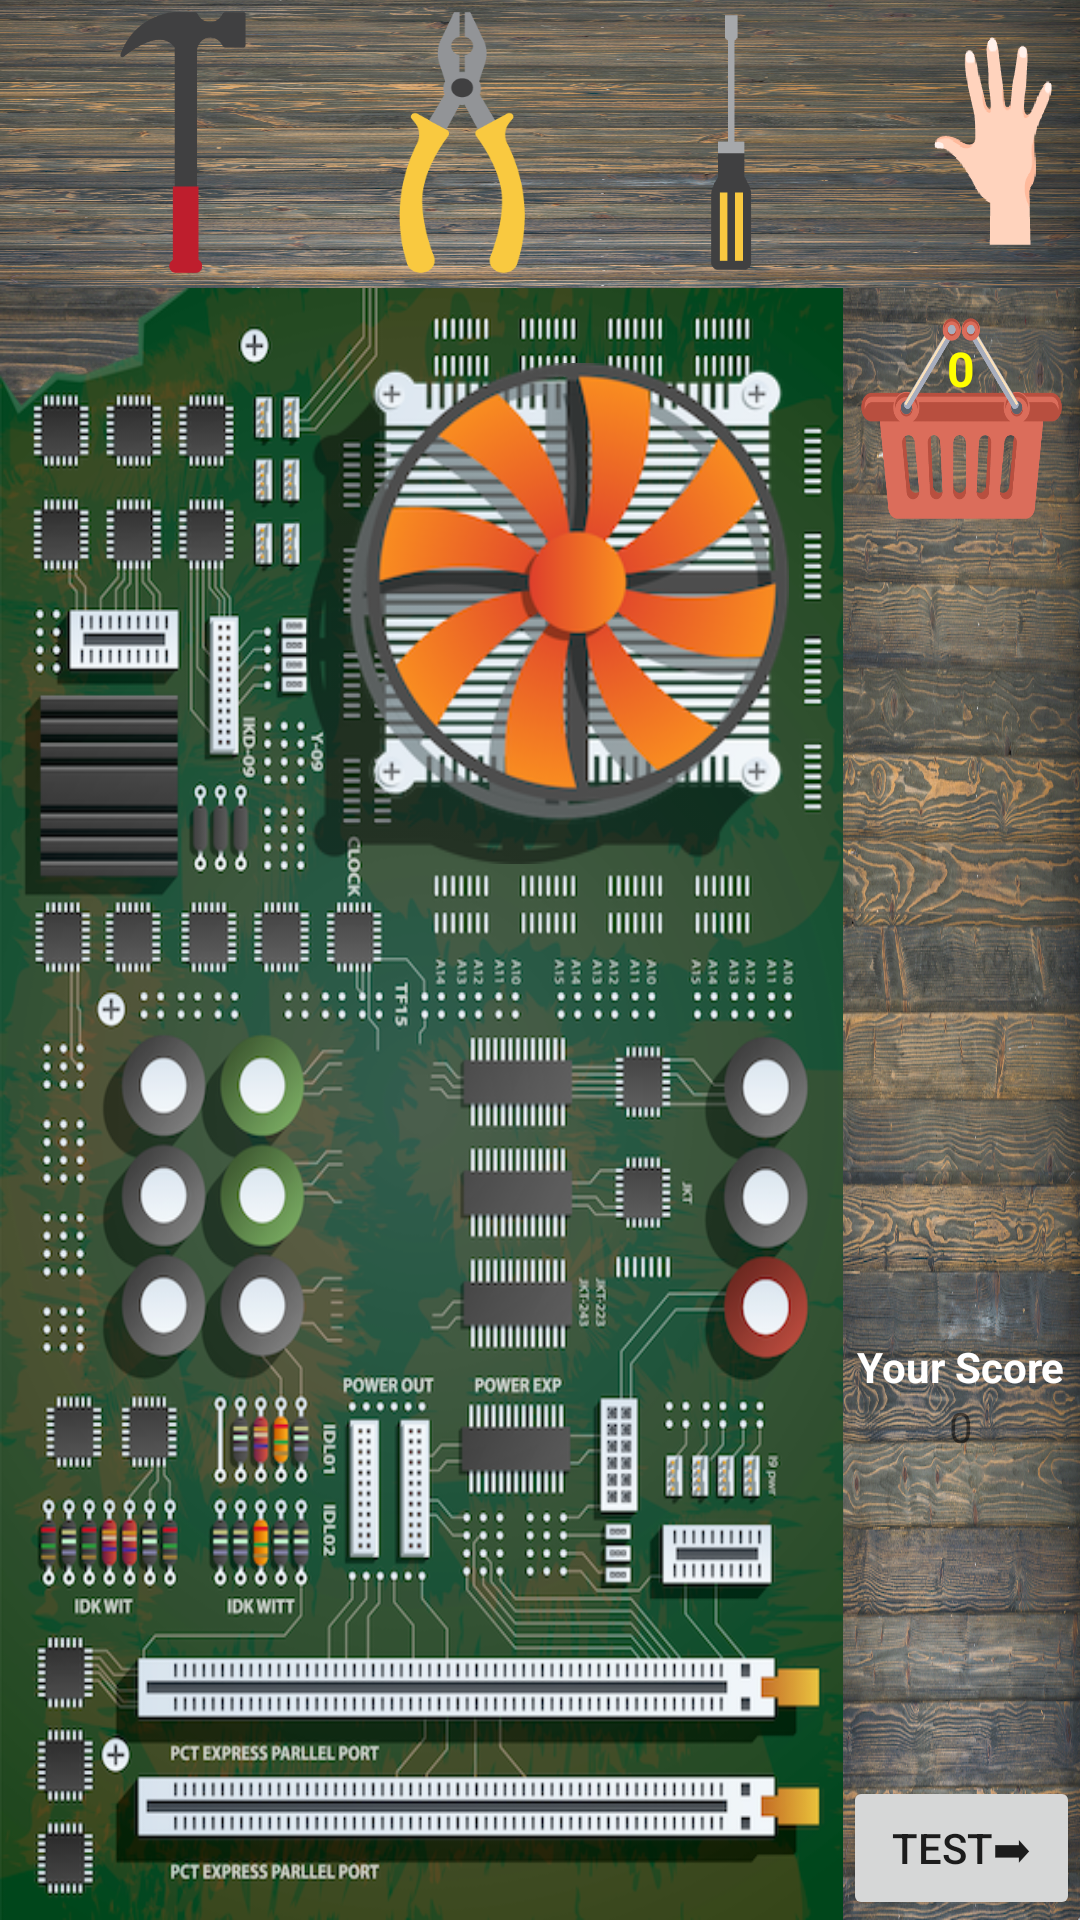

Layout XML and referenced resources for this Android screen:
<!-- AndroidManifest.xml: application theme AppTheme -->
<!-- res/layout/activity_game.xml -->
<?xml version="1.0" encoding="utf-8"?>
<LinearLayout xmlns:android="http://schemas.android.com/apk/res/android"
    xmlns:app="http://schemas.android.com/apk/res-auto"
    xmlns:tools="http://schemas.android.com/tools"
    android:layout_width="match_parent"
    android:layout_height="match_parent"    android:orientation="vertical"

    tools:context=".GameActivity">

    <RelativeLayout
        android:layout_width="match_parent"
        android:layout_height="match_parent"
        android:layout_weight="0.85"
        android:background="@drawable/table">

        <ToggleButton
            android:id="@+id/hammerButton"
            android:layout_width="42dp"
            android:layout_height="77dp"
            android:layout_alignParentStart="true"
            android:layout_alignParentTop="true"
            android:layout_alignParentBottom="true"
            android:layout_centerVertical="true"
            android:layout_marginStart="40dp"
            android:layout_marginTop="4dp"
            android:layout_marginBottom="5dp"
            android:background="@drawable/hammer_check"
            android:focusable="false"
            android:focusableInTouchMode="false"
            android:textOff=""
            android:textOn=""
            android:soundEffectsEnabled="false"/>

        <Button
            android:id="@+id/hammerHighlight"
            style="@style/HighlightStyle"
            android:layout_width="22dp"
            android:layout_height="22dp"
            android:layout_alignParentStart="true"
            android:layout_centerVertical="true"
            android:layout_marginStart="50dp"
            android:background="@drawable/highlight_button"
            android:visibility="invisible" />

        <ToggleButton
            android:id="@+id/plierButton"
            android:layout_width="42dp"
            android:layout_height="77dp"
            android:layout_alignParentStart="true"
            android:layout_alignParentTop="true"
            android:layout_alignParentBottom="true"
            android:layout_centerVertical="true"
            android:layout_marginStart="133dp"
            android:layout_marginTop="4dp"
            android:layout_marginBottom="5dp"
            android:background="@drawable/plier_check"
            android:focusable="false"
            android:focusableInTouchMode="false"
            android:textOff=""
            android:textOn="" />

        <ToggleButton
            android:id="@+id/screwdriverButton"
            android:layout_width="42dp"
            android:layout_height="77dp"
            android:layout_alignParentStart="true"
            android:layout_alignParentTop="true"
            android:layout_alignParentBottom="true"
            android:layout_centerVertical="true"
            android:layout_marginStart="222dp"
            android:layout_marginTop="4dp"
            android:layout_marginBottom="5dp"
            android:background="@drawable/screwdriver_check"
            android:focusable="false"
            android:focusableInTouchMode="false"
            android:textOff=""
            android:textOn="" />

        <ToggleButton
            android:id="@+id/handButton"
            android:layout_width="42dp"
            android:layout_height="77dp"
            android:layout_alignParentStart="true"
            android:layout_alignParentTop="true"
            android:layout_alignParentBottom="true"
            android:layout_centerVertical="true"
            android:layout_marginStart="310dp"
            android:layout_marginTop="4dp"
            android:layout_marginBottom="5dp"
            android:background="@drawable/hand_check"
            android:focusable="false"
            android:focusableInTouchMode="false"
            android:textOff=""
            android:textOn="" />


    </RelativeLayout>

    <RelativeLayout
        android:layout_width="match_parent"
        android:layout_height="match_parent"
        android:layout_weight="0.15"
        android:background="@drawable/table">

        <LinearLayout
            android:layout_width="match_parent"
            android:layout_height="match_parent"
            android:layout_alignParentStart="true"
            android:layout_alignParentTop="true"
            android:orientation="horizontal">

            <RelativeLayout
                android:layout_width="match_parent"
                android:layout_height="match_parent"
                android:layout_weight="0.22"
                android:background="@drawable/board">

                <Button
                    android:id="@+id/fanButton"
                    android:layout_width="161dp"
                    android:layout_height="167dp"
                    android:layout_alignParentTop="true"
                    android:layout_alignParentEnd="true"
                    android:layout_marginTop="25dp"
                    android:layout_marginEnd="18dp"
                    android:background="@drawable/fan" />

                <Button
                    android:id="@+id/hammerTool"
                    android:layout_width="wrap_content"
                    android:layout_height="125dp"
                    android:layout_alignStart="@+id/fanButton"
                    android:layout_alignTop="@+id/fanButton"
                    android:layout_alignEnd="@+id/fanButton"
                    android:layout_alignBottom="@+id/fanButton"
                    android:layout_marginStart="44dp"
                    android:layout_marginTop="17dp"
                    android:layout_marginEnd="65dp"
                    android:layout_marginBottom="31dp"
                    android:background="@drawable/hammer_check"
                    android:focusable="false"
                    android:focusableInTouchMode="false"
                    android:soundEffectsEnabled="false"
                    android:textOff=""
                    android:textOn=""
                    android:visibility="invisible" />

                
                
                
                
                
                
                
                
                
                
                
                
                
                
                
            </RelativeLayout>

            <RelativeLayout
                android:layout_width="match_parent"
                android:layout_height="match_parent"
                android:layout_weight="0.78"
                android:background="@drawable/table">

                <Button
                    android:id="@+id/testButton"
                    android:layout_width="wrap_content"
                    android:layout_height="wrap_content"
                    android:layout_alignParentStart="true"
                    android:layout_alignParentBottom="true"
                    android:layout_marginStart="0dp"
                    android:layout_marginBottom="0dp"
                    android:text="Test➡" />

                <RelativeLayout
                    android:id="@+id/badge_layout"
                    android:layout_width="wrap_content"
                    android:layout_height="wrap_content"
                    android:layout_centerHorizontal="true">

                    <Button
                        android:id="@+id/basket"
                        android:layout_width="67dp"
                        android:layout_height="67dp"
                        android:layout_centerHorizontal="true"
                        android:layout_marginTop="10dp"
                        android:background="@drawable/basket" />

                </RelativeLayout>

                <TextView
                    android:id="@+id/badge_notification_text"
                    android:layout_width="wrap_content"
                    android:layout_height="wrap_content"
                    android:layout_centerHorizontal="true"
                    android:layout_marginTop="16dp"
                    android:shape="oval"
                    android:text="0"
                    android:textColor="#FFFF00"
                    android:textSize="16sp"
                    android:textStyle="bold" />

                <TextView
                    android:id="@+id/scoreText"
                    android:layout_width="wrap_content"
                    android:layout_height="wrap_content"
                    android:layout_centerHorizontal="true"
                    android:layout_marginTop="350dp"
                    android:text="Your Score"
                    android:textStyle="bold"
                    android:textColor="@color/white"/>

                <TextView
                    android:id="@+id/score"
                    android:layout_width="wrap_content"
                    android:layout_height="wrap_content"
                    android:layout_centerHorizontal="true"
                    android:layout_marginTop="370dp"
                    android:text="0" />

            </RelativeLayout>

        </LinearLayout>

    </RelativeLayout>



</LinearLayout>
<!-- resources referenced by this layout -->
<resources>
  <color name="white">#ffffff</color>
  <!-- drawable basket: png bitmap (drawable, 21290 bytes) -->
  <!-- drawable board: png bitmap (drawable, 572405 bytes) -->
  <!-- drawable fan: png bitmap (drawable, 70455 bytes) -->
  <!-- drawable hammer_check (drawable) -->
  <?xml version="1.0" encoding="utf-8"?>
  <selector xmlns:android="http://schemas.android.com/apk/res/android">
  
  <item android:drawable="@drawable/hammer_selected"
      android:state_checked="true" />
  
  <item android:drawable="@drawable/hammer_unselected"
      android:state_checked="false"/>
  
  </selector>
  <!-- drawable hand_check (drawable) -->
  <?xml version="1.0" encoding="utf-8"?>
  <selector xmlns:android="http://schemas.android.com/apk/res/android">
      
      <item android:drawable="@drawable/hand_selected"
          android:state_checked="true" />
      
      <item android:drawable="@drawable/hand_unselected"
          android:state_checked="false"/>
  
  </selector>
  <!-- drawable highlight_button (drawable) -->
  <?xml version="1.0" encoding="utf-8"?>
  <shape xmlns:android="http://schemas.android.com/apk/res/android"
      android:shape="oval">
  
      <solid
          android:color="#FFF000"/>
  
      <size
          android:width="15dp"
          android:height="15dp"/>
  
  </shape>
  <!-- drawable plier_check (drawable) -->
  <?xml version="1.0" encoding="utf-8"?>
  <selector xmlns:android="http://schemas.android.com/apk/res/android">
      
      <item android:drawable="@drawable/plier_selected"
          android:state_checked="true" />
      
      <item android:drawable="@drawable/plier_unselected"
          android:state_checked="false"/>
  </selector>
  <!-- drawable screwdriver_check (drawable) -->
  <?xml version="1.0" encoding="utf-8"?>
  <selector xmlns:android="http://schemas.android.com/apk/res/android">
      
      <item android:drawable="@drawable/screwdriver_selected"
          android:state_checked="true" />
      
      <item android:drawable="@drawable/screwdriver_unselected"
          android:state_checked="false"/>
  </selector>
  <!-- drawable table: jpg bitmap (drawable, 1004828 bytes) -->
  <style name="AppTheme" parent="Theme.AppCompat.Light.NoActionBar">
          
          <item name="colorPrimary">@color/colorPrimary</item>
          <item name="colorPrimaryDark">@color/colorPrimaryDark</item>
          <item name="colorAccent">@color/colorAccent</item>
      </style>
  <!-- drawable hammer_selected: png bitmap (drawable, 3970 bytes) -->
  <!-- drawable hammer_unselected: png bitmap (drawable, 3375 bytes) -->
  <!-- drawable hand_selected: png bitmap (drawable, 7394 bytes) -->
  <!-- drawable hand_unselected: png bitmap (drawable, 7257 bytes) -->
  <!-- drawable plier_selected: png bitmap (drawable, 9387 bytes) -->
  <!-- drawable plier_unselected: png bitmap (drawable, 6913 bytes) -->
  <!-- drawable screwdriver_selected: png bitmap (drawable, 2698 bytes) -->
  <!-- drawable screwdriver_unselected: png bitmap (drawable, 2624 bytes) -->
  <color name="colorPrimary">#008577</color>
  <color name="colorPrimaryDark">#00574B</color>
  <color name="colorAccent">#d81b60</color>
</resources>
